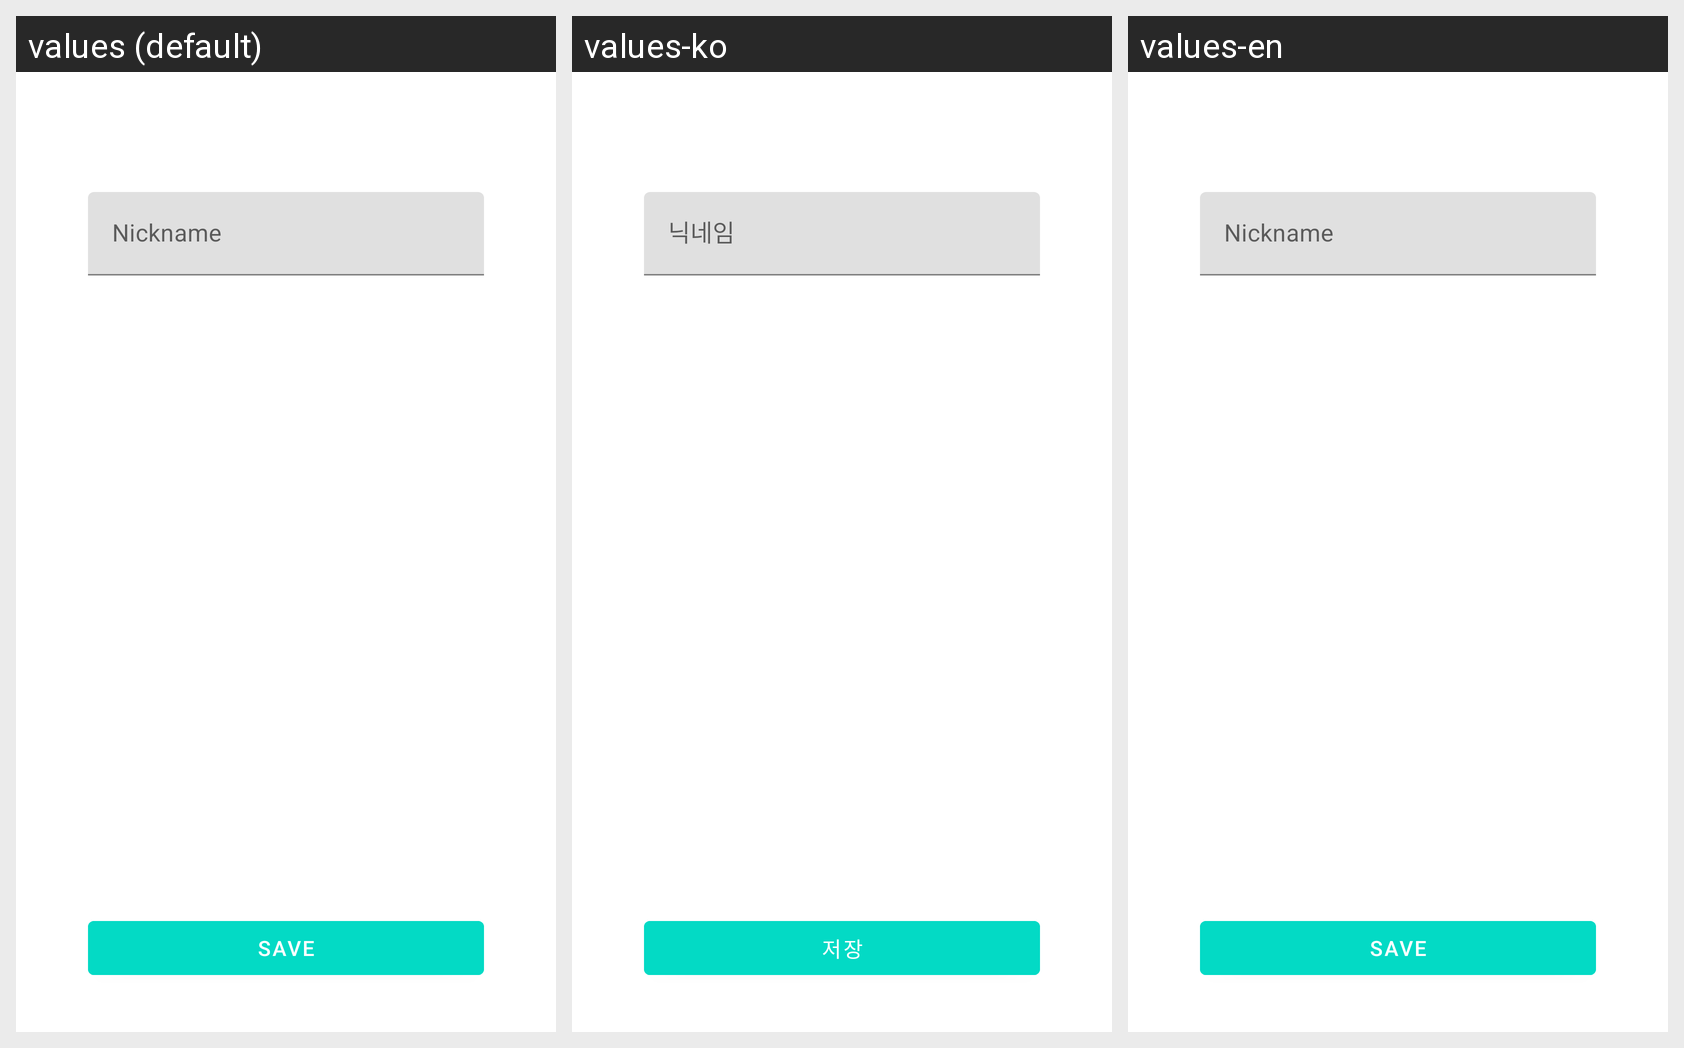

For this localized Android screen grid, give each drawn string resource with its value in every locale shown.
Android screen res/layout/profile_fragment.xml rendered under 3 locales, left to right: values (default), values-ko, values-en. Device: Nexus 5 (rendered at 1080×1920; each locale shown at half size, 540×960, under a caption strip naming it); theme Theme.DailyExpense.
Strings drawn on this screen, with the default value and each locale's value (text and hints the layout hard-codes, and strings that could not be matched under every locale, appear in the picture but are not listed):

text_nickname
  values: Nickname
  values-ko: 닉네임
  values-en: Nickname

text_save
  values: Save
  values-ko: 저장
  values-en: Save
